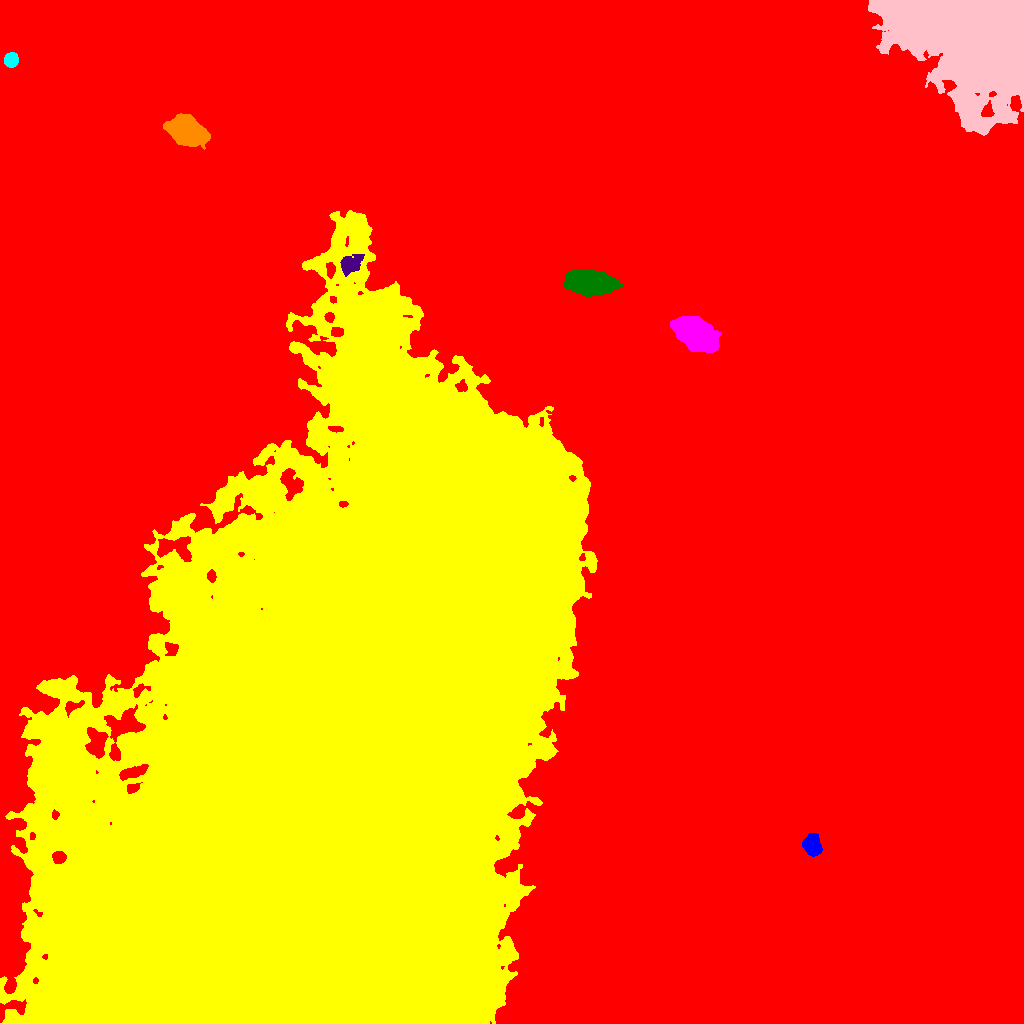

The data file committed next to this chart (first rows):
ID, X, Y, A, B, theta, total_flux, mu_max, mu_median, mu_mean, R_fwhm, R_e, R10, R90, x_start, x_end, y_start, y_end, area, greylevel
0, 478.2, 598.4, 313.3, 269.3, 0.1265, 7349306, 49.0, 8.0, 9.869, 128.9, 228.1, 88.43, 379, 0, 1023, 0, 1023, 744654, 9.869
1, 812.1, 178.1, 5.241, 3.789, -1.351, 5520, 32.0, 15.0, 15.46, 7.399, 5.781, 2.394, 8.921, 802, 822, 167, 190, 357, 43.46
2, 324.6, 251.1, 190.4, 87.17, 1.141, 10454273, 181.0, 28.0, 36.52, 71.3, 141.9, 48.42, 243.6, 0, 597, 0, 813, 286244, 63.52
3, 696.6, 688.8, 10.65, 6.113, -0.5985, 31587, 71.0, 21.0, 23.73, 9.805, 10.3, 3.949, 16.59, 670, 721, 671, 707, 1331, 51.73
4, 590, 741.1, 11.67, 5.136, -0.08924, 27227, 55.0, 21.0, 22.94, 11.49, 9.853, 4.029, 15.81, 564, 623, 727, 754, 1187, 50.94
5, 350.6, 758.6, 6.104, 3.758, 0.607, 1478, 10.0, 4.0, 4.187, 6.383, 5.614, 2.185, 9.236, 340, 364, 747, 769, 353, 47.19
6, 186.3, 893, 8.227, 5.809, -0.4279, 25874, 79.0, 17.0, 24.16, 8.538, 8.444, 3.241, 14.53, 163, 210, 874, 910, 1071, 52.16
7, 11.02, 963.5, 3.217, 3.049, 1.341, 4646, 58.0, 22.0, 23.83, 4.886, 4.068, 1.596, 6.408, 4, 18, 956, 971, 195, 51.83
8, 977.5, 990, 35.15, 26.5, -0.2647, 285776, 85.0, 16.0, 21.68, 24.64, 29.81, 11.08, 51.66, 868, 1023, 888, 1023, 13184, 49.68
